The GitHub repository littlechicken139/Three-Stage-Cervical-TCT-Smear-Detection-Framework contains a labelled image folder "dataset-image" with 7 categories: epithelial cell, HSIL high-grade squamous intraepithelial lesion, koilocyte, lymphocyte, middle layer cell, neutrophil, tri. Examples follow, each with its label.

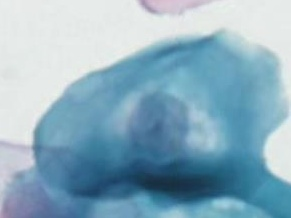
Label: koilocyte

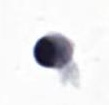
Label: lymphocyte

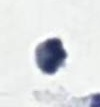
Label: neutrophil

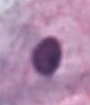
Label: epithelial cell

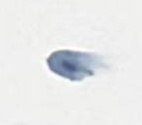
Label: tri

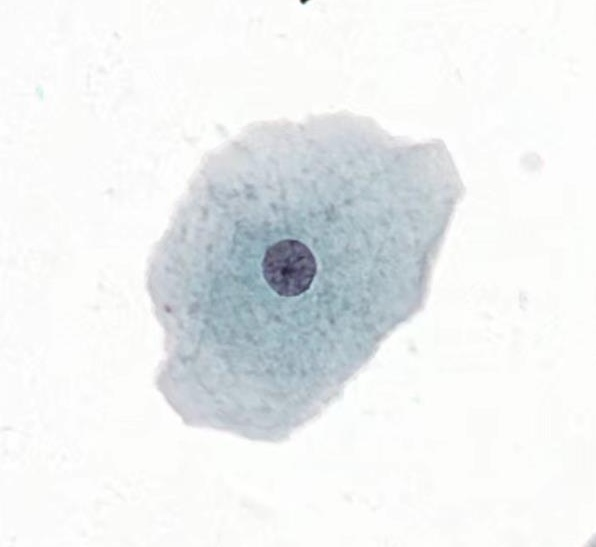
Label: middle layer cell
